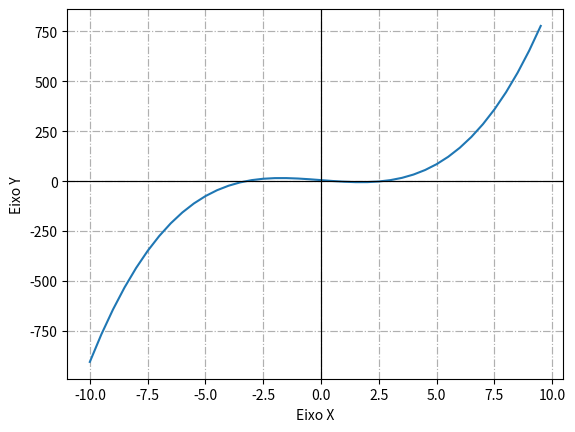

The script that saved this image:
from numpy import arange
from matplotlib.pyplot import plot, show, axhline, axvline, grid, xlabel, ylabel

f1 = lambda x: x**3 - 9*x + 5


def main():
    root = my_secant(f1, 0.5, 1)
    print(f"The root is approximately: {root:.12f}")

    print_graph(f1)


def my_secant(f, x0, x1, tol=1e-2):
    # output is an estimation of the root of f
    # using the Newton Raphson method
    # recursive implementation
    if abs(f(x0)) < tol:
        return x0
    else:
        return my_secant(f, x1, x1 - ((f(x1) * (x1 - x0)) / (f(x1) - f(x0))), tol)

def print_graph(f):
    # setting the x - coordinates 
    x = arange(-10, 10, 0.5) 
    # setting the corresponding y - coordinates 
    y = f(x) 
    
    # plotting the points 
    plot(x, y) 

    axhline(y=0, color='black', linewidth=0.85)
    axvline(x=0, color='black', linewidth=0.85)

    grid(True, linewidth=0.85, linestyle='-.')
    
    # Adicionando rótulos aos eixos
    xlabel('Eixo X')
    ylabel('Eixo Y')

    # function to show the plot 
    show() 


if __name__ == '__main__':
    main()
